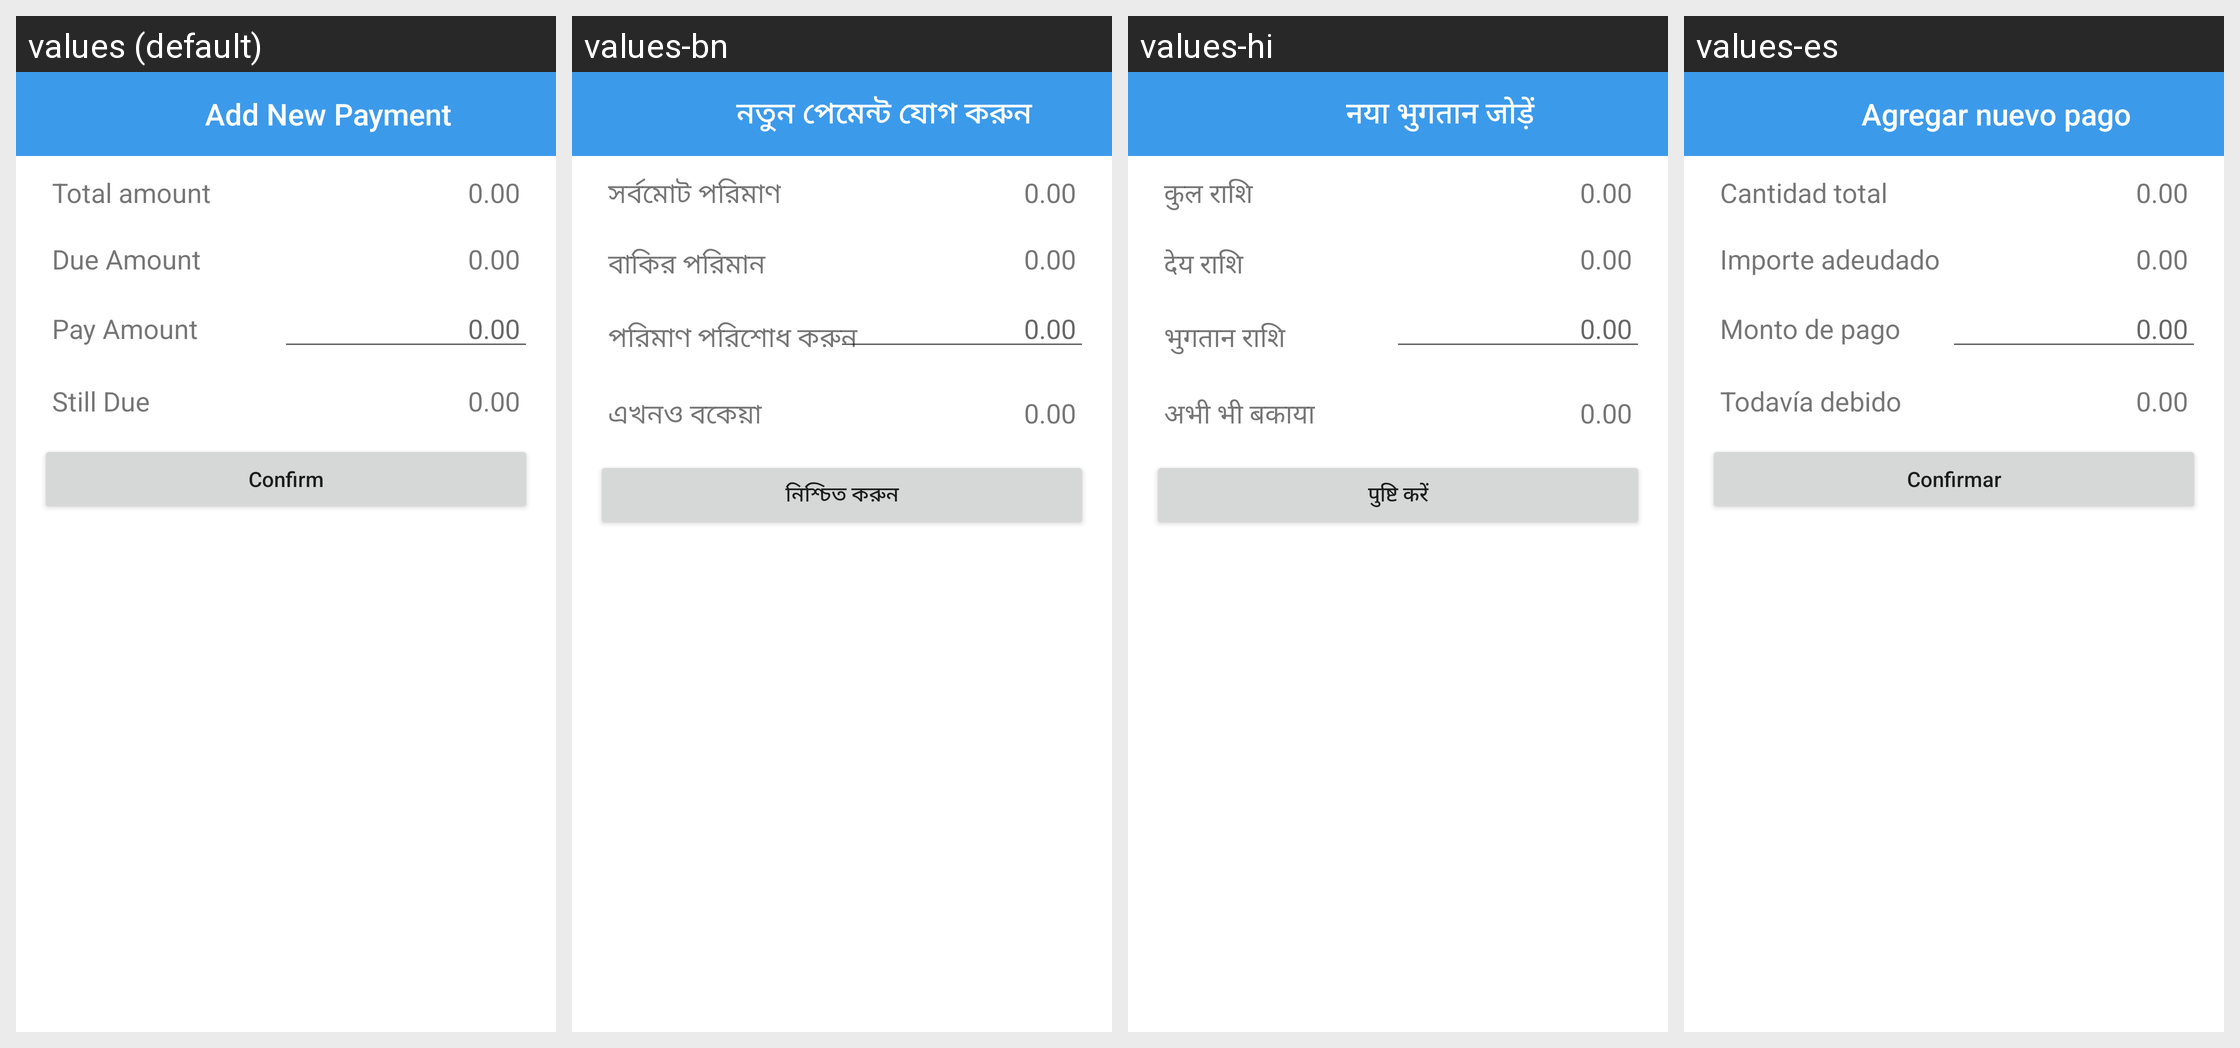

The Android screen above is rendered under several locales of the same app. Produce the string resources it draws, with the default and per-locale values.
Android screen res/layout/dialog_new_payment.xml rendered under 4 locales, left to right: values (default), values-bn, values-hi, values-es. Device: Nexus 5 (rendered at 1080×1920; each locale shown at half size, 540×960, under a caption strip naming it); theme Theme.SmartBills.
Strings drawn on this screen, with the default value and each locale's value (text and hints the layout hard-codes, and strings that could not be matched under every locale, appear in the picture but are not listed):

add_new_payment
  values: Add New Payment
  values-bn: নতুন পেমেন্ট যোগ করুন
  values-hi: नया भुगतान जोड़ें
  values-es: Agregar nuevo pago

total_amount
  values: Total amount
  values-bn: সর্বমোট পরিমাণ
  values-hi: कुल राशि
  values-es: Cantidad total

due_amount
  values: Due Amount
  values-bn: বাকির পরিমান
  values-hi: देय राशि
  values-es: Importe adeudado

pay_amount
  values: Pay Amount
  values-bn: পরিমাণ পরিশোধ করুন
  values-hi: भुगतान राशि
  values-es: Monto de pago

still_due
  values: Still Due
  values-bn: এখনও বকেয়া
  values-hi: अभी भी बकाया
  values-es: Todavía debido

confirm
  values: Confirm
  values-bn: নিশ্চিত করুন
  values-hi: पुष्टि करें
  values-es: Confirmar
